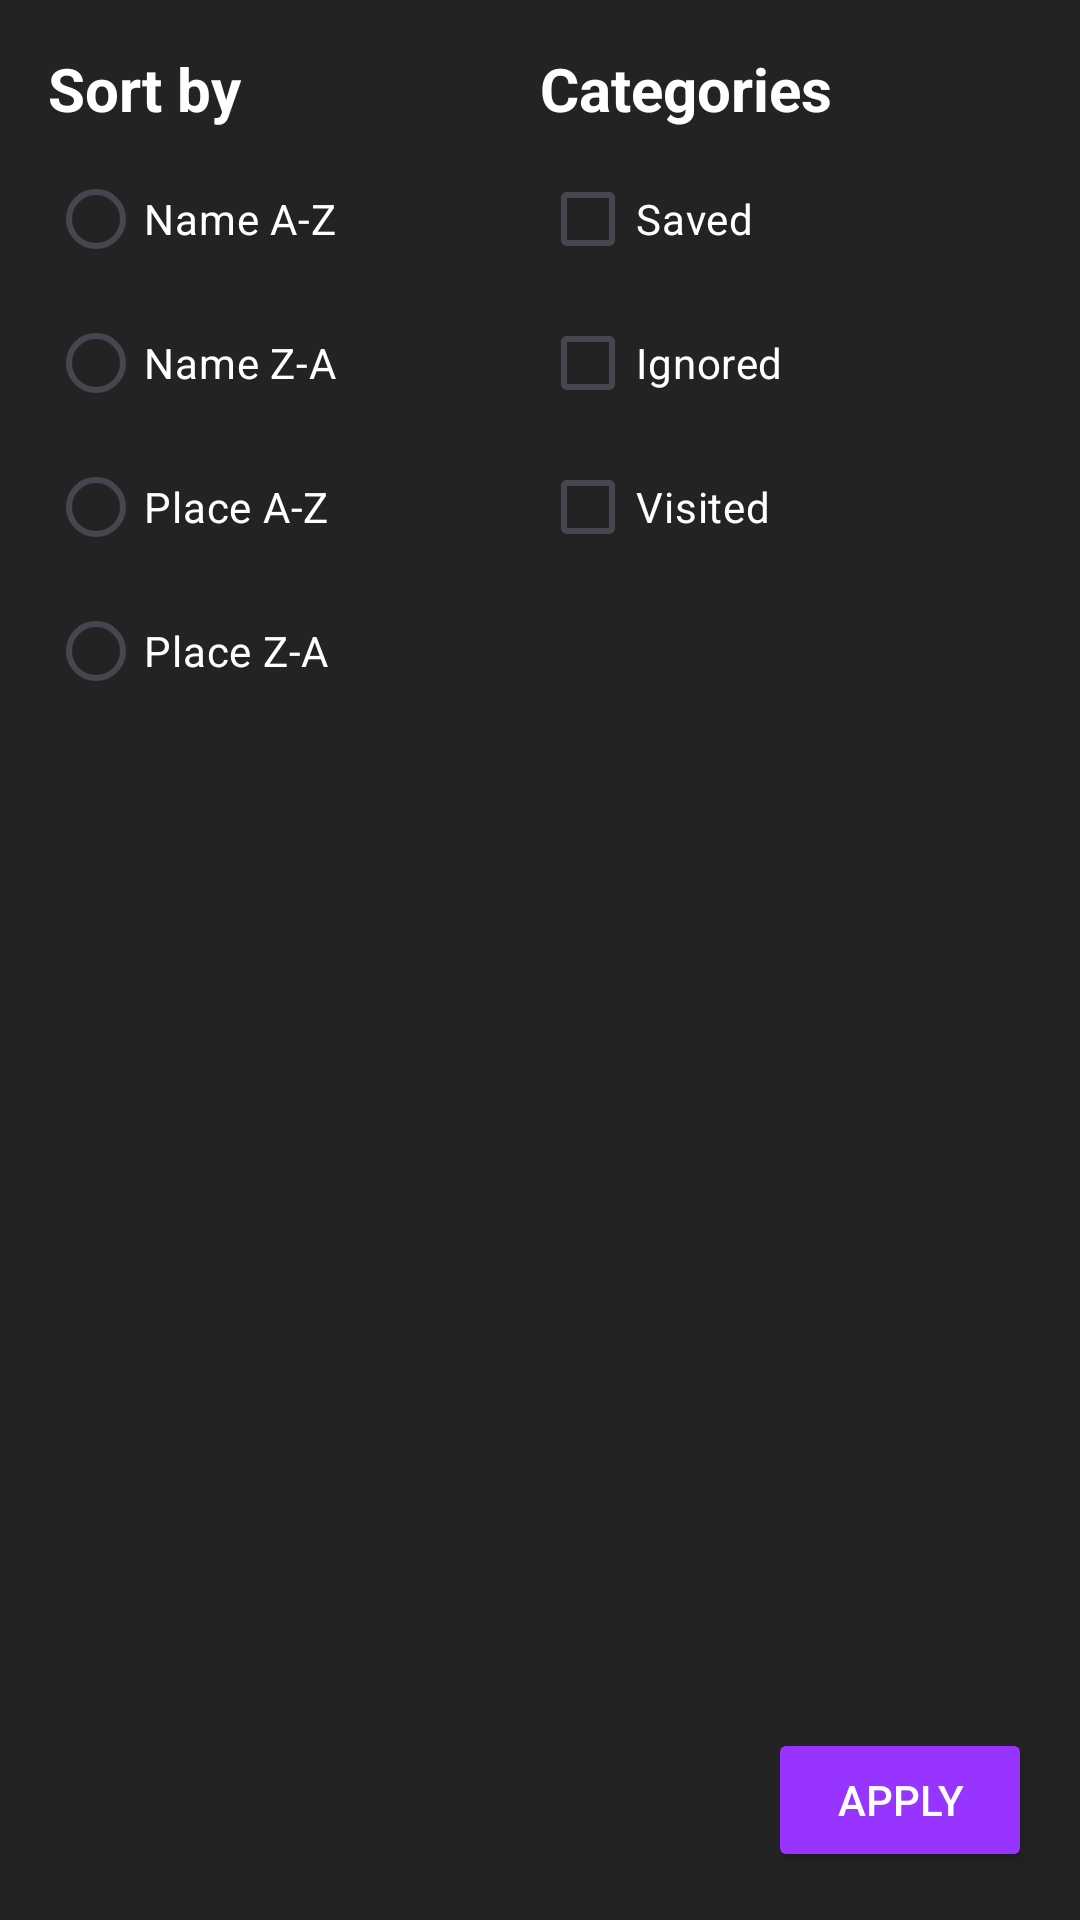

Write the Android layout XML for this screen, with the resource values it uses.
<!-- AndroidManifest.xml: application theme Theme.Sightseek -->
<!-- res/layout/filter_idea.xml -->
<?xml version="1.0" encoding="utf-8"?>
<LinearLayout xmlns:android="http://schemas.android.com/apk/res/android"
    xmlns:tools="http://schemas.android.com/tools"
    android:layout_width="match_parent"
    android:layout_height="wrap_content"
    android:orientation="horizontal"
    android:baselineAligned="false"
    android:padding="16dp"
    android:background="?android:attr/windowBackground"
    android:backgroundTint="@color/card_bg">

    <LinearLayout
        android:layout_width="0dp"
        android:layout_height="wrap_content"
        android:layout_weight="2"
        android:orientation="vertical">

        <TextView
            android:layout_width="wrap_content"
            android:layout_height="wrap_content"
            android:text="@string/main_filtermenu_sortby"
            android:textSize="20sp"
            android:textStyle="bold"
            android:textColor="@color/white"
            android:paddingBottom="6dp"/>

        <RadioGroup
            android:id="@+id/ideamanager_filtermenu_radiogroup"
            android:layout_width="wrap_content"
            android:layout_height="wrap_content"
            android:orientation="vertical">

            <RadioButton
                android:id="@+id/ideamanager_filtermenu_nameaz"
                android:text="@string/ideamanager_filter_nameaz"
                android:textColor="@color/white"
                android:layout_height="wrap_content"
                android:layout_width="wrap_content"/>

            <RadioButton
                android:id="@+id/ideamanager_filtermenu_nameza"
                android:text="@string/ideamanager_filter_nameza"
                android:textColor="@color/white"
                android:layout_height="wrap_content"
                android:layout_width="wrap_content"/>

            <RadioButton
                android:id="@+id/ideamanager_filtermenu_placeaz"
                android:text="@string/ideamanager_filter_placeaz"
                android:textColor="@color/white"
                android:layout_height="wrap_content"
                android:layout_width="wrap_content"/>

            <RadioButton
                android:id="@+id/ideamanager_filtermenu_placeza"
                android:text="@string/ideamanager_filter_placeza"
                android:textColor="@color/white"
                android:layout_height="wrap_content"
                android:layout_marginBottom="30dp"
                android:layout_width="wrap_content"/>
        </RadioGroup>
    </LinearLayout>

    <LinearLayout
        android:layout_width="0dp"
        android:layout_height="match_parent"
        android:layout_weight="2"
        android:orientation="vertical">

        <TextView
            android:layout_width="wrap_content"
            android:layout_height="wrap_content"
            android:text="@string/main_filtermenu_categories"
            android:textColor="@color/white"
            android:textSize="20sp"
            android:textStyle="bold"
            android:paddingBottom="6dp"/>

        <CheckBox
            android:id="@+id/ideamanager_filtermenu_saved"
            android:text="@string/ideamanager_saved"
            android:textColor="@color/white"
            android:layout_width="wrap_content"
            android:layout_height="wrap_content"/>

        <CheckBox
            android:id="@+id/ideamanager_filtermenu_ignored"
            android:text="@string/ideamanager_ignored"
            android:textColor="@color/white"
            android:layout_width="wrap_content"
            android:layout_height="wrap_content"/>

        <CheckBox
            android:id="@+id/ideamanager_filtermenu_visited"
            android:text="@string/ideamanager_visited"
            android:textColor="@color/white"
            android:layout_width="wrap_content"
            android:layout_height="wrap_content"/>

        <View
            android:layout_width="match_parent"
            android:layout_height="0dp"
            android:layout_weight="1"
            tools:ignore="NestedWeights"/>

        <Button
            android:id="@+id/ideamanager_filtermenu_applybtn"
            android:layout_width="wrap_content"
            android:layout_height="wrap_content"
            android:backgroundTint="@color/light_purple"
            android:textColor="@color/white"
            android:layout_gravity="end"
            android:text="@string/main_filtermenu_apply" />
    </LinearLayout>
</LinearLayout>
<!-- resources referenced by this layout -->
<resources>
  <color name="card_bg">#FF232323</color>
  <color name="light_purple">#9734FF</color>
  <color name="white">#FFFFFFFF</color>
  <string name="ideamanager_filter_nameaz">Name A-Z</string>
  <string name="ideamanager_filter_nameza">Name Z-A</string>
  <string name="ideamanager_filter_placeaz">Place A-Z</string>
  <string name="ideamanager_filter_placeza">Place Z-A</string>
  <string name="ideamanager_ignored">Ignored</string>
  <string name="ideamanager_saved">Saved</string>
  <string name="ideamanager_visited">Visited</string>
  <string name="main_filtermenu_apply">Apply</string>
  <string name="main_filtermenu_categories">Categories</string>
  <string name="main_filtermenu_sortby">Sort by</string>
  <style name="Theme.Sightseek" parent="Base.Theme.Sightseek" />
  <style name="Base.Theme.Sightseek" parent="Theme.Material3.DayNight.NoActionBar">
          <item name="android:editTextColor">@color/black</item>
          <item name="android:textColorHint">@color/hint</item>
      </style>
  <color name="black">#FF000000</color>
  <color name="hint">#FF646464</color>
</resources>
